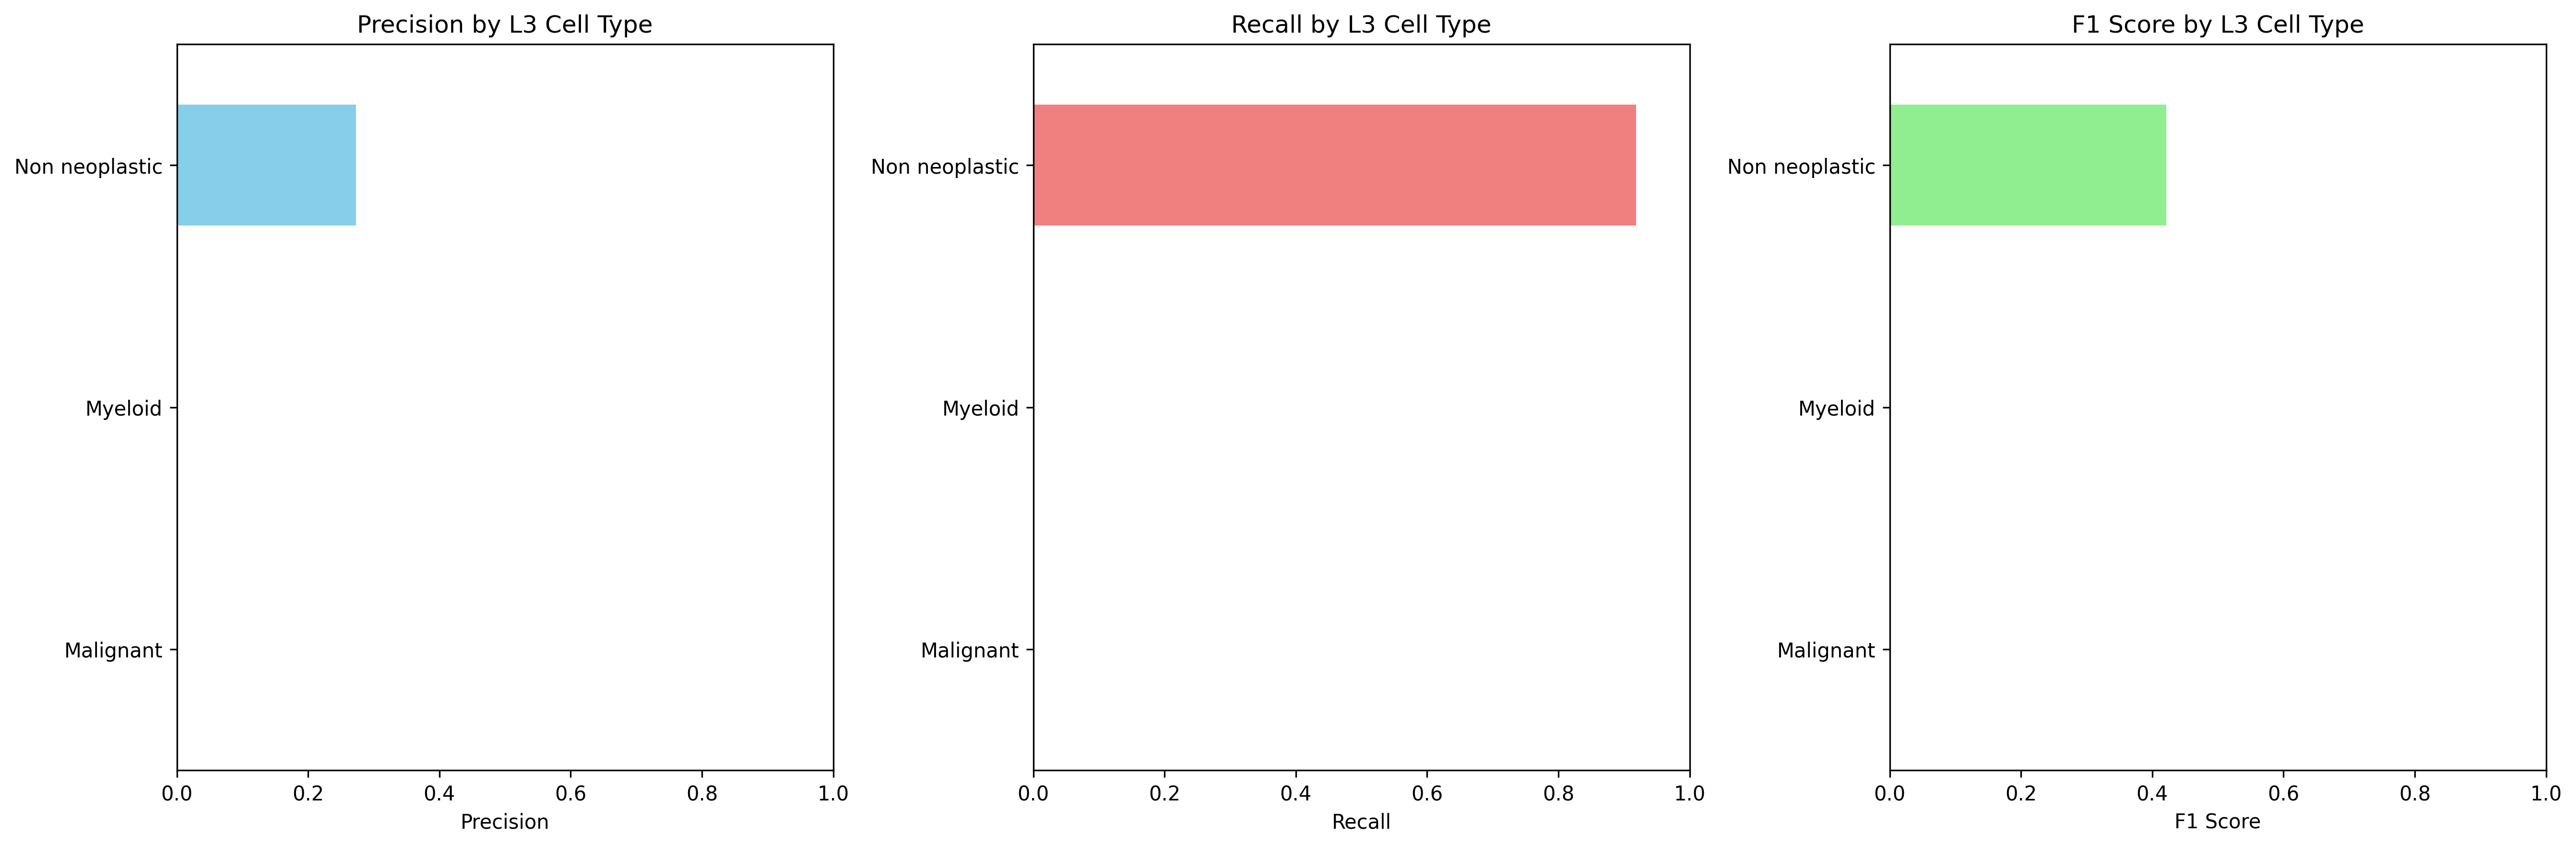

The table this chart was drawn from, first rows:
Cell_Type_L3, precision, recall, f1_score, support
Malignant, 0.0, 0.0, 0.0, 22606
Myeloid, 0.0, 0.0, 0.0, 0.0
Non neoplastic, 0.2731, 0.9185, 0.421, 9097
